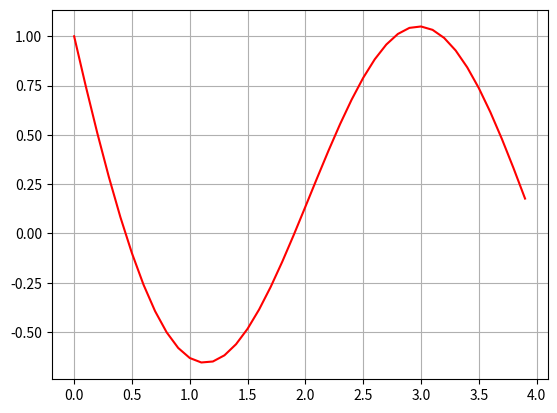

Source code (Python):
'''
Programa que plota o gráfico de funções
'''

from math import pi
import matplotlib.pyplot as plt
import numpy as np


def funcao1(x):                  #função pedida pela questão

    return np.exp(-x) - np.sin(pi*x/2) #utilização do "np." para trata-lo como array 

x = np.arange(0, 4, 0.1)           #definendo o intervalo da curva e o passo entre cada ponto  
y = funcao1(x)

plt.plot(x, y, 'r')                #plot da função
plt.grid()
plt.show()
